Run: headless pygame with SDL's dummy video driver; simulated clock (each Clock.tick advances the game by its frame time, no real sleeping); random seed 0; keys injected as events and as key.get_pressed() state; mouse plan: one left click at the window centre at the start of phase 2, then a move to the lower-right quarter at the start of phase 3.
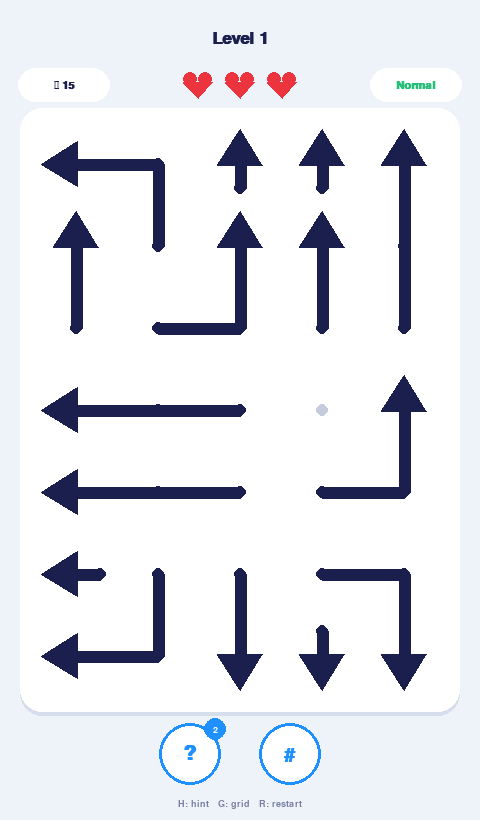
Frame 1 of 4 · flips 1–60 · no input
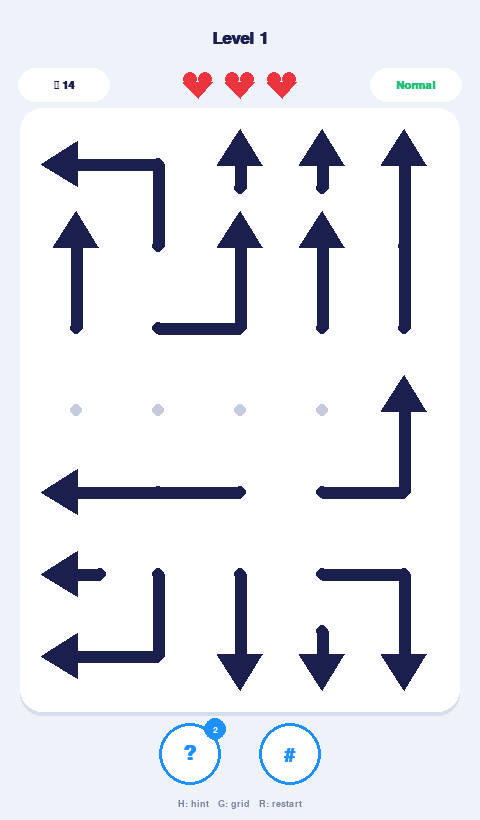
Frame 2 of 4 · flips 61–180 · clicked the window centre · tapped SPACE, RETURN · held RIGHT (→), D
Frame 3 of 4 · flips 181–300 · moved the mouse to the lower-right quarter · held DOWN (↓), S · screen unchanged from frame 2, image omitted
Frame 4 of 4 · flips 301–420 · held LEFT (←), A, UP (↑), W · screen unchanged from frame 3, image omitted

The pygame program that drew these frames:

#!/usr/bin/env python3
"""
Arrow Puzzle  -  a relaxing logic game written with pygame.

Goal
----
Every arrow is a snake-like path with an arrow-head at one end.  Tap an arrow
and it slides out of the board in the direction its head points - but only if
nothing is standing in its way.  Tap a blocked arrow and you lose a heart.
Clear the whole board to finish the level.

Controls
--------
  Mouse / touch : tap an arrow
  H             : use a hint
  G             : toggle the dot grid
  R             : restart the level
  ESC           : quit

Requirements:  pip install pygame
Run         :  python arrow_puzzle.py

Architecture
------------
  LevelGenerator  - builds a random, *always solvable* level
  Arrow           - data model (cells, direction)
  Game            - state, input, rules, rendering
Progress (current level) is stored in  ~/.arrow_puzzle_save.json
"""
from __future__ import annotations

import json
import math
import random
import sys
from dataclasses import dataclass
from pathlib import Path
from typing import Dict, Iterator, List, Optional, Tuple

import pygame

Cell = Tuple[int, int]
Vec = Tuple[int, int]

DIRECTIONS: List[Vec] = [(0, -1), (0, 1), (-1, 0), (1, 0)]
SAVE_FILE = Path.home() / ".arrow_puzzle_save.json"

# --------------------------------------------------------------------------- #
#  Look & feel
# --------------------------------------------------------------------------- #
BG = (238, 243, 250)
PANEL = (255, 255, 255)
SHADOW = (214, 222, 236)
INK = (26, 31, 78)          # arrow colour (dark navy like the original)
INK_SOFT = (120, 126, 160)
DOT = (196, 203, 220)
BLUE = (30, 144, 255)       # hint colour
RED = (232, 64, 64)
HEART_ON = (235, 52, 62)
HEART_OFF = (205, 210, 224)
GREEN = (38, 190, 120)
WHITE = (255, 255, 255)

FPS = 60
START_LIVES = 3


# --------------------------------------------------------------------------- #
#  Model
# --------------------------------------------------------------------------- #
@dataclass
class Arrow:
    id: int
    cells: List[Cell]        # ordered tail -> head
    direction: Vec           # direction the head points to

    @property
    def head(self) -> Cell:
        return self.cells[-1]


def ray_cells(head: Cell, direction: Vec, cols: int, rows: int) -> Iterator[Cell]:
    """Cells from just in front of `head` to the edge of the board."""
    c, r = head[0] + direction[0], head[1] + direction[1]
    while 0 <= c < cols and 0 <= r < rows:
        yield (c, r)
        c += direction[0]
        r += direction[1]


# --------------------------------------------------------------------------- #
#  Level generation
# --------------------------------------------------------------------------- #
class LevelGenerator:
    """
    Generates a level that is guaranteed to be solvable.

    Idea: arrows are placed one after another.  A new arrow may only be placed
    if the straight line in front of its head is free of every arrow placed
    *before* it.  Therefore, removing the arrows in the reverse order of
    placement is always a valid solution.  Arrows are placed from the centre
    outwards, which produces many interesting dependencies (inner arrows have
    to wait for outer arrows to leave).
    """

    def __init__(self, cols: int, rows: int, max_len: int, rng: random.Random):
        self.cols, self.rows, self.max_len, self.rng = cols, rows, max_len, rng

    def generate(self) -> List[Arrow]:
        cols, rows, rng = self.cols, self.rows, self.rng
        cx, cy = (cols - 1) / 2, (rows - 1) / 2
        cells = [(c, r) for c in range(cols) for r in range(rows)]
        cells.sort(key=lambda p: math.hypot(p[0] - cx, p[1] - cy) + rng.uniform(0, 2.2))

        occupied: Dict[Cell, int] = {}
        arrows: List[Arrow] = []
        for start in cells:
            if start in occupied:
                continue
            arrow = self._try_place(start, occupied, len(arrows))
            if arrow:
                arrows.append(arrow)
                for cell in arrow.cells:
                    occupied[cell] = arrow.id
        return arrows

    # -- helpers ---------------------------------------------------------- #
    def _try_place(self, start: Cell, occupied: Dict[Cell, int], arrow_id: int) -> Optional[Arrow]:
        rng = self.rng
        for _ in range(14):
            target = rng.randint(2, self.max_len) if self.max_len >= 2 else 1
            path = self._random_walk(start, target, occupied)
            for cells in (path, path[::-1]):
                direction = self._head_direction(cells, occupied)
                if direction:
                    return Arrow(arrow_id, list(cells), direction)

        # Fallback: a single-cell arrow
        dirs = DIRECTIONS[:]
        rng.shuffle(dirs)
        for d in dirs:
            if self._ray_is_free(start, d, {start}, occupied):
                return Arrow(arrow_id, [start], d)
        return None

    def _random_walk(self, start: Cell, length: int, occupied: Dict[Cell, int]) -> List[Cell]:
        rng = self.rng
        path = [start]
        seen = {start}
        last_dir: Optional[Vec] = None
        while len(path) < length:
            c, r = path[-1]
            options: List[Vec] = []
            for d in DIRECTIONS:
                n = (c + d[0], r + d[1])
                if 0 <= n[0] < self.cols and 0 <= n[1] < self.rows \
                        and n not in occupied and n not in seen:
                    options.append(d)
            if not options:
                break
            # prefer going straight - gives nicer, longer corridors
            if last_dir in options and rng.random() < 0.55:
                d = last_dir
            else:
                d = rng.choice(options)
            last_dir = d
            nxt = (c + d[0], r + d[1])
            path.append(nxt)
            seen.add(nxt)
        return path

    def _head_direction(self, cells: List[Cell], occupied: Dict[Cell, int]) -> Optional[Vec]:
        own = set(cells)
        if len(cells) >= 2:
            d = (cells[-1][0] - cells[-2][0], cells[-1][1] - cells[-2][1])
            return d if self._ray_is_free(cells[-1], d, own, occupied) else None
        dirs = DIRECTIONS[:]
        self.rng.shuffle(dirs)
        for d in dirs:
            if self._ray_is_free(cells[-1], d, own, occupied):
                return d
        return None

    def _ray_is_free(self, head: Cell, d: Vec, own: set, occupied: Dict[Cell, int]) -> bool:
        return all(c not in occupied and c not in own
                   for c in ray_cells(head, d, self.cols, self.rows))


def level_config(level: int) -> dict:
    """Difficulty curve: bigger boards, longer arrows, fewer hints."""
    hard = level % 4 == 0
    cols = min(5 + (level - 1) // 2 + (1 if hard else 0), 13)
    rows = min(int(cols * 1.4), 18)
    return {
        "cols": cols,
        "rows": rows,
        "max_len": min(3 + level // 3, 14),
        "hard": hard,
        "hints": 1 if hard else 2,
    }


def build_level(level: int) -> Tuple[dict, List[Arrow]]:
    cfg = level_config(level)
    min_arrows = max(4, cfg["cols"] * cfg["rows"] // 9)
    best: List[Arrow] = []
    for attempt in range(30):
        rng = random.Random(level * 1009 + 17 + attempt * 7919)   # deterministic per level
        arrows = LevelGenerator(cfg["cols"], cfg["rows"], cfg["max_len"], rng).generate()
        if len(arrows) > len(best):
            best = arrows
        if len(arrows) >= min_arrows:
            return cfg, arrows
    return cfg, best


# --------------------------------------------------------------------------- #
#  Geometry / drawing helpers
# --------------------------------------------------------------------------- #
def polyline_length(pts: List[Tuple[float, float]]) -> float:
    return sum(math.dist(a, b) for a, b in zip(pts, pts[1:]))


def slice_polyline(pts, start: float, end: float):
    """Return the part of a polyline between two distances along it."""
    out = []
    dist = 0.0
    for a, b in zip(pts, pts[1:]):
        seg = math.dist(a, b)
        if seg == 0:
            continue
        s0, s1 = dist, dist + seg
        if s1 >= start and s0 <= end:
            t0, t1 = max(start, s0), min(end, s1)
            p0 = (a[0] + (b[0] - a[0]) * (t0 - s0) / seg, a[1] + (b[1] - a[1]) * (t0 - s0) / seg)
            p1 = (a[0] + (b[0] - a[0]) * (t1 - s0) / seg, a[1] + (b[1] - a[1]) * (t1 - s0) / seg)
            if not out:
                out.append(p0)
            out.append(p1)
        dist = s1
    return out


def draw_arrow_shape(surf, pts, direction: Vec, color, cs: float):
    """Draw a thick rounded polyline with an arrow-head at its last point."""
    if len(pts) < 2:
        return
    w = max(3, int(cs * 0.15))
    pygame.draw.lines(surf, color, False, pts, w)
    for p in pts:                                   # round joints / caps
        pygame.draw.circle(surf, color, (int(p[0]), int(p[1])), w // 2)
    hx, hy = pts[-1]
    dx, dy = direction
    px, py = -dy, dx                                # perpendicular
    tip = (hx + dx * cs * 0.42, hy + dy * cs * 0.42)
    base = (hx - dx * cs * 0.02, hy - dy * cs * 0.02)
    half = cs * 0.27
    pygame.draw.polygon(surf, color, [tip, (base[0] + px * half, base[1] + py * half),
                                      (base[0] - px * half, base[1] - py * half)])


def draw_heart(surf, cx, cy, size, color):
    r = size * 0.28
    pygame.draw.circle(surf, color, (cx - r, cy - r * 0.55), r)
    pygame.draw.circle(surf, color, (cx + r, cy - r * 0.55), r)
    pygame.draw.polygon(surf, color, [(cx - size * 0.54, cy - r * 0.2), (cx + size * 0.54, cy - r * 0.2),
                                      (cx, cy + size * 0.55)])


class Slide:
    """Animation of an arrow gliding out of the board."""

    def __init__(self, pts, direction: Vec, body_len: float, travel: float):
        self.pts, self.direction = pts, direction
        self.body_len, self.travel = body_len, travel
        self.s, self.t = 0.0, 0.0

    def update(self, dt: float):
        self.t += dt
        self.s += (420 + 2600 * self.t) * dt         # accelerate

    @property
    def done(self) -> bool:
        return self.s >= self.travel


# --------------------------------------------------------------------------- #
#  Game
# --------------------------------------------------------------------------- #
class Game:
    def __init__(self):
        pygame.init()
        pygame.display.set_caption("Arrow Puzzle")
        self.screen = pygame.display.set_mode((480, 820), pygame.RESIZABLE)
        self.clock = pygame.time.Clock()
        self._fonts: Dict[Tuple[int, bool], pygame.font.Font] = {}
        self.show_grid = True
        self.level = self._load_progress()
        self.load_level(self.level)

    # -- persistence ------------------------------------------------------- #
    @staticmethod
    def _load_progress() -> int:
        try:
            return max(1, int(json.loads(SAVE_FILE.read_text()).get("level", 1)))
        except Exception:
            return 1

    def _save_progress(self, level: Optional[int] = None):
        try:
            SAVE_FILE.write_text(json.dumps({"level": level or self.level}))
        except OSError:
            pass

    # -- level lifecycle --------------------------------------------------- #
    def load_level(self, level: int):
        self.level = level
        self.cfg, arrows = build_level(level)
        self.cols, self.rows = self.cfg["cols"], self.cfg["rows"]
        self.active: Dict[int, Arrow] = {a.id: a for a in arrows}
        self.owner: Dict[Cell, int] = {c: a.id for a in arrows for c in a.cells}
        self.total = len(arrows)
        self.lives = START_LIVES
        self.hints_left = self.cfg["hints"]
        self.hint_id: Optional[int] = None
        self.slides: List[Slide] = []
        self.shakes: Dict[int, float] = {}
        self.state = "play"             # play | won | lost
        self.state_timer = 0.0
        self.dialog_btn = pygame.Rect(0, 0, 0, 0)
        self._save_progress()

    # -- rules ------------------------------------------------------------- #
    def is_free(self, arrow: Arrow) -> bool:
        return all(c not in self.owner for c in ray_cells(arrow.head, arrow.direction, self.cols, self.rows))

    def tap(self, cell: Cell):
        aid = self.owner.get(cell)
        if aid is None:
            return
        arrow = self.active[aid]
        if self.is_free(arrow):
            self.remove_arrow(arrow)
        else:
            self.lives -= 1
            self.shakes[aid] = 0.45
            if self.hint_id == aid:
                self.hint_id = None
            if self.lives <= 0:
                self.state, self.state_timer = "lost", 0.0

    def remove_arrow(self, arrow: Arrow):
        pts = self.arrow_points(arrow)
        body = polyline_length(pts)
        steps = len(list(ray_cells(arrow.head, arrow.direction, self.cols, self.rows)))
        edge = (steps + 0.5) * self.cs
        hx, hy = pts[-1]
        d = arrow.direction
        far = edge + body + self.cs * 2
        pts.append((hx + d[0] * far, hy + d[1] * far))
        self.slides.append(Slide(pts, d, body, body + edge + self.cs * 0.6))
        for c in arrow.cells:
            self.owner.pop(c, None)
        del self.active[arrow.id]
        if self.hint_id == arrow.id:
            self.hint_id = None

    def use_hint(self):
        if self.state != "play" or self.hints_left <= 0 or not self.active:
            return
        free = [a for a in self.active.values() if self.is_free(a)]
        if free:
            self.hint_id = random.choice(free).id
            self.hints_left -= 1

    # -- layout ------------------------------------------------------------ #
    def layout(self):
        W, H = self.screen.get_size()
        self.W, self.H = W, H
        top, bottom, margin = 120, 120, 26
        avail = pygame.Rect(margin, top, W - 2 * margin, H - top - bottom)
        self.cs = max(8, int(min(avail.w / self.cols, avail.h / self.rows)))
        bw, bh = self.cs * self.cols, self.cs * self.rows
        self.board = pygame.Rect(0, 0, bw, bh)
        self.board.center = avail.center
        by = H - bottom // 2 - 6
        self.hint_btn = pygame.Rect(0, 0, 62, 62)
        self.hint_btn.center = (W // 2 - 50, by)
        self.grid_btn = pygame.Rect(0, 0, 62, 62)
        self.grid_btn.center = (W // 2 + 50, by)

    def cell_center(self, c: int, r: int) -> Tuple[float, float]:
        return (self.board.x + (c + 0.5) * self.cs, self.board.y + (r + 0.5) * self.cs)

    def arrow_points(self, arrow: Arrow):
        pts = [self.cell_center(c, r) for c, r in arrow.cells]
        if len(pts) == 1:                                   # short stub for 1-cell arrows
            x, y = pts[0]
            d = arrow.direction
            pts.insert(0, (x - d[0] * self.cs * 0.3, y - d[1] * self.cs * 0.3))
        return pts

    def pixel_to_cell(self, pos) -> Optional[Cell]:
        if not self.board.collidepoint(pos):
            return None
        return ((pos[0] - self.board.x) // self.cs, (pos[1] - self.board.y) // self.cs)

    # -- text -------------------------------------------------------------- #
    def font(self, size: int, bold: bool = False) -> pygame.font.Font:
        key = (size, bold)
        if key not in self._fonts:
            self._fonts[key] = pygame.font.SysFont("segoeui,helveticaneue,arial,dejavusans", size, bold=bold)
        return self._fonts[key]

    def text(self, msg, size, color, center=None, topleft=None, bold=False):
        img = self.font(size, bold).render(str(msg), True, color)
        rect = img.get_rect()
        if center:
            rect.center = center
        if topleft:
            rect.topleft = topleft
        self.screen.blit(img, rect)
        return rect

    # -- update ------------------------------------------------------------ #
    def update(self, dt: float):
        for s in self.slides:
            s.update(dt)
        self.slides = [s for s in self.slides if not s.done]
        for k in list(self.shakes):
            self.shakes[k] -= dt
            if self.shakes[k] <= 0:
                del self.shakes[k]
        if self.state == "play" and not self.active and not self.slides:
            self.state, self.state_timer = "won", 0.0
            self._save_progress(self.level + 1)
        self.state_timer += dt

    # -- drawing ----------------------------------------------------------- #
    def draw(self):
        self.layout()
        scr = self.screen
        scr.fill(BG)
        self.draw_header()

        # board panel
        pygame.draw.rect(scr, SHADOW, self.board.inflate(30, 30).move(0, 4), border_radius=22)
        pygame.draw.rect(scr, PANEL, self.board.inflate(30, 30), border_radius=22)

        # dots on cells without an arrow
        if self.show_grid:
            for c in range(self.cols):
                for r in range(self.rows):
                    if (c, r) not in self.owner:
                        x, y = self.cell_center(c, r)
                        pygame.draw.circle(scr, DOT, (int(x), int(y)), max(2, self.cs // 12))

        # arrows
        ticks = pygame.time.get_ticks() / 1000
        for arrow in self.active.values():
            pts = self.arrow_points(arrow)
            color = INK
            if arrow.id == self.hint_id:
                pulse = 0.5 + 0.5 * math.sin(ticks * 7)
                color = tuple(int(INK[i] + (BLUE[i] - INK[i]) * (0.55 + 0.45 * pulse)) for i in range(3))
            if arrow.id in self.shakes:
                t = self.shakes[arrow.id]
                off = math.sin(t * 60) * self.cs * 0.09
                pts = [(x + off * (1 - abs(arrow.direction[0])), y + off * (1 - abs(arrow.direction[1])))
                       for x, y in pts]
                color = RED
            draw_arrow_shape(scr, pts, arrow.direction, color, self.cs)

        # sliding arrows (clipped to the screen below the header)
        scr.set_clip(pygame.Rect(0, 100, self.W, self.H - 200))
        for s in self.slides:
            part = slice_polyline(s.pts, s.s, s.s + s.body_len)
            draw_arrow_shape(scr, part, s.direction, INK, self.cs)
        scr.set_clip(None)

        self.draw_footer()
        if self.state != "play":
            self.draw_dialog()
        pygame.display.flip()

    def draw_header(self):
        scr = self.screen
        self.text(f"Level {self.level}", 26, INK, center=(self.W // 2, 38), bold=True)

        # remaining arrows (left)
        pill = pygame.Rect(18, 68, 92, 34)
        pygame.draw.rect(scr, WHITE, pill, border_radius=17)
        self.text(f"\u279c {len(self.active) + len(self.slides)}", 17, INK, center=pill.center, bold=True)

        # hearts (centre)
        for i in range(START_LIVES):
            draw_heart(scr, self.W // 2 + (i - 1) * 42, 84, 26, HEART_ON if i < self.lives else HEART_OFF)

        # difficulty (right)
        pill = pygame.Rect(self.W - 110, 68, 92, 34)
        pygame.draw.rect(scr, WHITE, pill, border_radius=17)
        self.text("Hard" if self.cfg["hard"] else "Normal", 16, RED if self.cfg["hard"] else GREEN,
                  center=pill.center, bold=True)

    def draw_footer(self):
        scr = self.screen
        # hint button
        active = self.hints_left > 0 and self.state == "play"
        pygame.draw.circle(scr, WHITE, self.hint_btn.center, 31)
        pygame.draw.circle(scr, BLUE if active else HEART_OFF, self.hint_btn.center, 31, 3)
        self.text("?", 30, BLUE if active else HEART_OFF, center=self.hint_btn.center, bold=True)
        badge = (self.hint_btn.right - 6, self.hint_btn.top + 6)
        pygame.draw.circle(scr, BLUE if active else HEART_OFF, badge, 11)
        self.text(self.hints_left, 14, WHITE, center=badge, bold=True)

        # grid button
        pygame.draw.circle(scr, WHITE, self.grid_btn.center, 31)
        pygame.draw.circle(scr, BLUE if self.show_grid else HEART_OFF, self.grid_btn.center, 31, 3)
        self.text("#", 28, BLUE if self.show_grid else HEART_OFF, center=self.grid_btn.center, bold=True)

        self.text("H: hint   G: grid   R: restart", 14, INK_SOFT, center=(self.W // 2, self.H - 16))

    def draw_dialog(self):
        if self.state_timer < 0.25 and self.state == "lost":
            return                                      # let the shake play first
        veil = pygame.Surface((self.W, self.H), pygame.SRCALPHA)
        veil.fill((20, 24, 60, 150))
        self.screen.blit(veil, (0, 0))
        card = pygame.Rect(0, 0, min(360, self.W - 40), 260)
        card.center = (self.W // 2, self.H // 2)
        pygame.draw.rect(self.screen, WHITE, card, border_radius=24)

        won = self.state == "won"
        self.text("Level Complete!" if won else "Out of hearts", 30, GREEN if won else RED,
                  center=(card.centerx, card.y + 60), bold=True)
        self.text("Nice and calm. Ready for the next one?" if won else "Don't worry - try again.",
                  16, INK_SOFT, center=(card.centerx, card.y + 108))
        self.dialog_btn = pygame.Rect(0, 0, 200, 54)
        self.dialog_btn.center = (card.centerx, card.bottom - 62)
        pygame.draw.rect(self.screen, GREEN if won else BLUE, self.dialog_btn, border_radius=27)
        self.text("Next Level" if won else "Retry", 22, WHITE, center=self.dialog_btn.center, bold=True)

    # -- input ------------------------------------------------------------- #
    def on_click(self, pos):
        if self.state != "play":
            if self.dialog_btn.collidepoint(pos):
                self.load_level(self.level + 1 if self.state == "won" else self.level)
            return
        if self.hint_btn.collidepoint(pos):
            self.use_hint()
        elif self.grid_btn.collidepoint(pos):
            self.show_grid = not self.show_grid
        else:
            cell = self.pixel_to_cell(pos)
            if cell:
                self.tap(cell)

    def run(self):
        while True:
            dt = min(self.clock.tick(FPS) / 1000, 0.05)
            for e in pygame.event.get():
                if e.type == pygame.QUIT:
                    pygame.quit()
                    sys.exit()
                elif e.type == pygame.VIDEORESIZE:
                    self.screen = pygame.display.set_mode((max(360, e.w), max(600, e.h)), pygame.RESIZABLE)
                elif e.type == pygame.MOUSEBUTTONDOWN and e.button == 1:
                    self.layout()
                    self.on_click(e.pos)
                elif e.type == pygame.KEYDOWN:
                    if e.key == pygame.K_ESCAPE:
                        pygame.quit()
                        sys.exit()
                    elif e.key == pygame.K_h:
                        self.use_hint()
                    elif e.key == pygame.K_g:
                        self.show_grid = not self.show_grid
                    elif e.key == pygame.K_r:
                        self.load_level(self.level)
                    elif e.key == pygame.K_RETURN and self.state != "play":
                        self.load_level(self.level + 1 if self.state == "won" else self.level)
            self.layout()
            self.update(dt)
            self.draw()


def main():
    Game().run()


if __name__ == "__main__":
    main()
